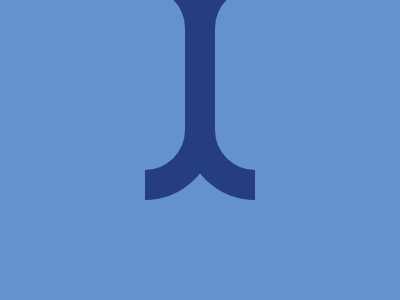

Write a web page that renders exactly this picture using CSS.

<!DOCTYPE html>
<html lang="en">
<head>
    <meta charset="UTF-8">
    <meta name="viewport" content="width=device-width, initial-scale=1.0">
    <title>Wrench</title>
      <style>
        body {
          background: #6592CF;
          display: flex;
          justify-content: center;
          align-items: center;
        }
        .half-circle__left, .half-circle__right {
          background: transparent;
          width: 182px;
          height: 40px;
          border-top-left-radius: 300px;
          border-top-right-radius: 300px;
          border: 30px solid #243D83;
          border-bottom: 0;
        }
        .half-circle__left {
          transform: translate(-20px, 36px) rotate(90deg);
        }
        .half-circle__right {
          transform: translate(20px, -34px) rotate(-90deg);
        }
        
      </style>
</head>
<body>
    <div>
        <div class="half-circle__left"></div>
        <div class="half-circle__right"></div>
    </div>
</body>
</html>